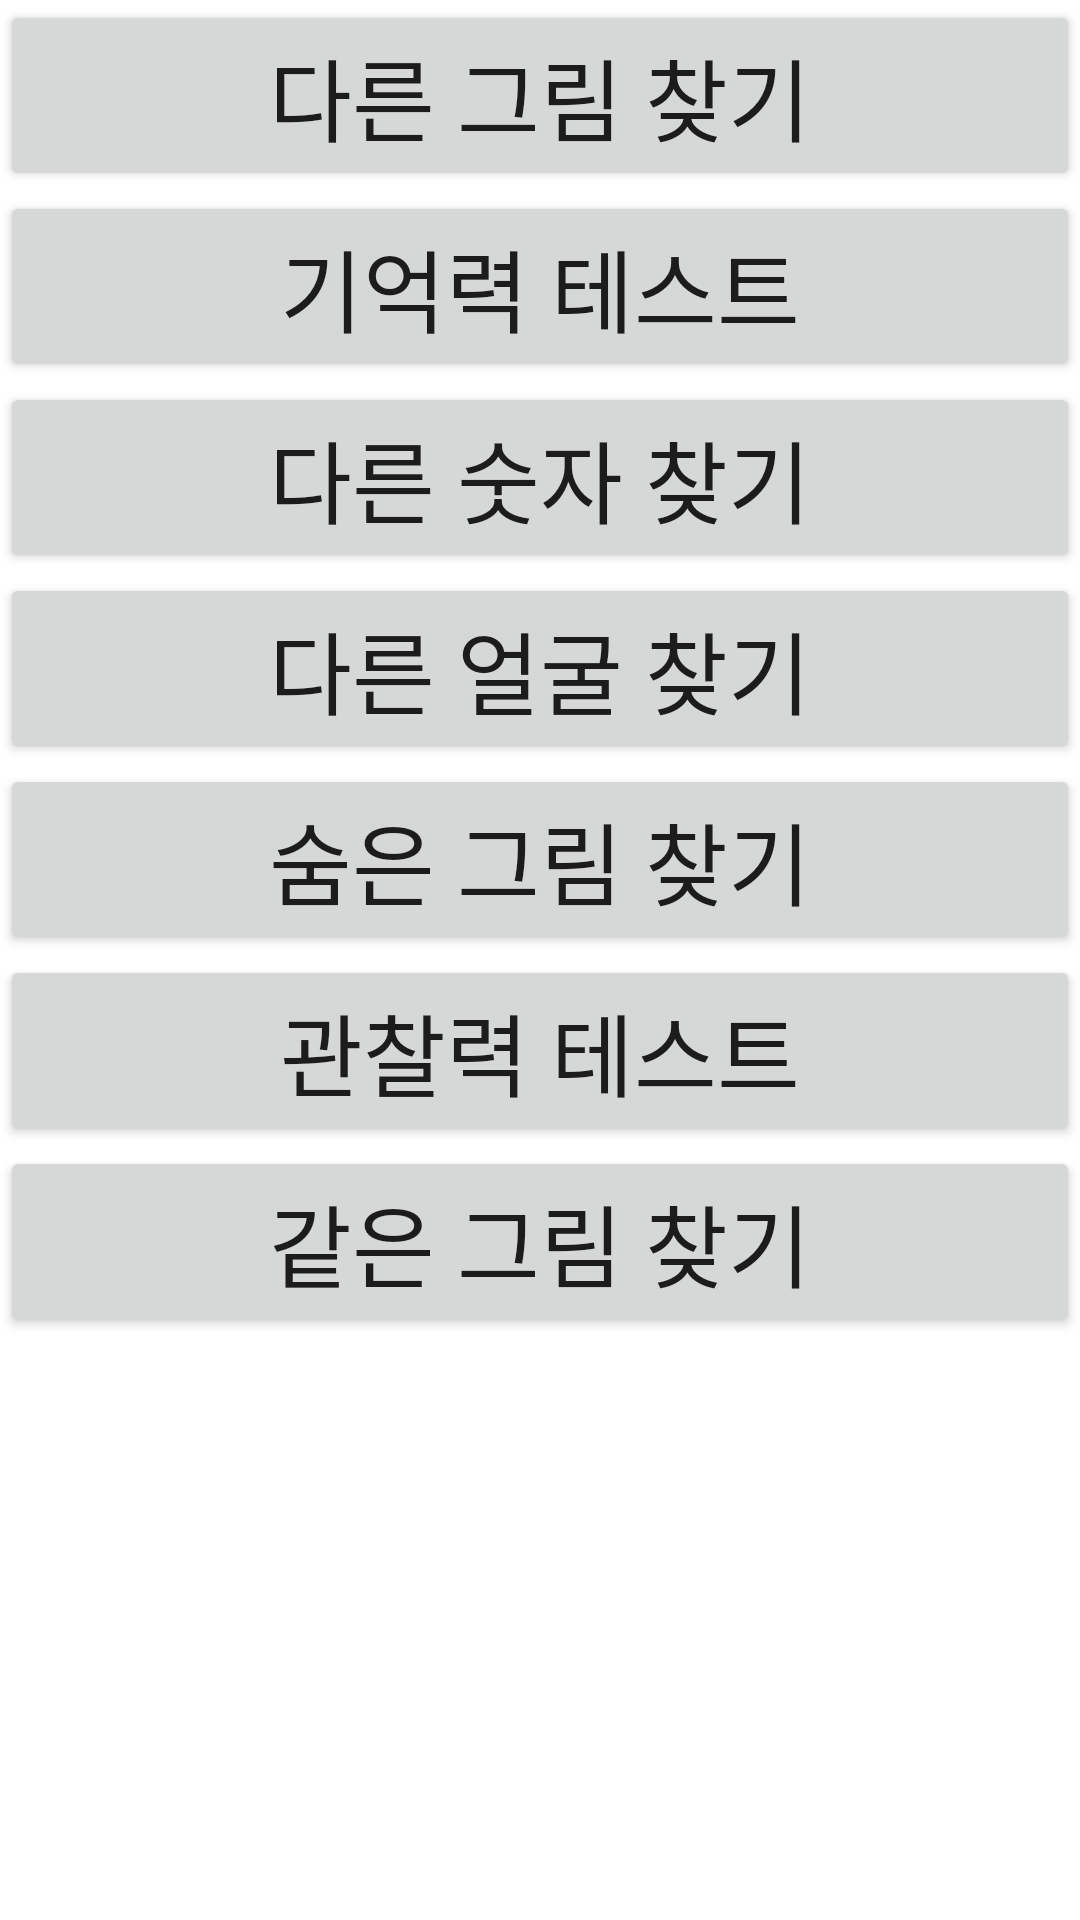

This screen was rendered from an Android layout file. Write that file and the resources it references.
<!-- AndroidManifest.xml: application theme Theme.Swcontest -->
<!-- res/layout/game.xml -->
<?xml version="1.0" encoding="utf-8"?>
<LinearLayout
    xmlns:android="http://schemas.android.com/apk/res/android" android:layout_width="match_parent"
    android:layout_height="match_parent"
    android:orientation="vertical">


    <Button
        android:layout_width="match_parent"
        android:layout_height="wrap_content"
        android:id="@+id/bt1"
        android:text="다른 그림 찾기"
        android:textSize="30dp"
        ></Button>

    <Button
        android:layout_width="match_parent"
        android:layout_height="wrap_content"
        android:id="@+id/bt2"
        android:text="기억력 테스트"
        android:textSize="30dp"
        ></Button>

    <Button
        android:layout_width="match_parent"
        android:layout_height="wrap_content"
        android:id="@+id/bt3"
        android:text="다른 숫자 찾기"
        android:textSize="30dp"
        ></Button>

    <Button
        android:layout_width="match_parent"
        android:layout_height="wrap_content"
        android:id="@+id/bt4"
        android:text="다른 얼굴 찾기"
        android:textSize="30dp"
        ></Button>

    <Button
        android:layout_width="match_parent"
        android:layout_height="wrap_content"
        android:id="@+id/bt5"
        android:text="숨은 그림 찾기"
        android:textSize="30dp"
        ></Button>

    <Button
        android:layout_width="match_parent"
        android:layout_height="wrap_content"
        android:id="@+id/bt6"
        android:text="관찰력 테스트"
        android:textSize="30dp"
        ></Button>

    <Button
        android:layout_width="match_parent"
        android:layout_height="wrap_content"
        android:id="@+id/bt7"
        android:text="같은 그림 찾기"
        android:textSize="30dp"
        ></Button>

</LinearLayout>
<!-- resources referenced by this layout -->
<resources>
  <style name="Theme.Swcontest" parent="Theme.MaterialComponents.DayNight.DarkActionBar">
          
          <item name="colorPrimary">@color/purple_500</item>
          <item name="colorPrimaryVariant">@color/purple_700</item>
          <item name="colorOnPrimary">@color/white</item>
          
          <item name="colorSecondary">@color/teal_200</item>
          <item name="colorSecondaryVariant">@color/teal_700</item>
          <item name="colorOnSecondary">@color/black</item>
          
          <item name="android:statusBarColor" tools:targetApi="l">?attr/colorPrimaryVariant</item>
          
      </style>
  <color name="purple_500">#FF6200EE</color>
  <color name="purple_700">#FF3700B3</color>
  <color name="white">#FFFFFFFF</color>
  <color name="teal_200">#FF03DAC5</color>
  <color name="teal_700">#FF018786</color>
  <color name="black">#FF000000</color>
</resources>
